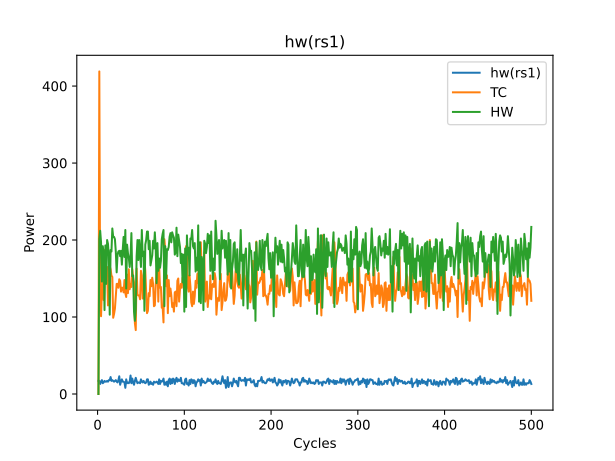

Values plotted in this chart, from the file beside it:
hw(rs1), TC, HW
17, 0, 0
17, 419, 201
13, 117, 212
16, 101, 197
18, 137, 146
14, 158, 192
15, 122, 182
17, 187, 109
16, 158, 193
16, 160, 143
17, 165, 200
16, 115, 195
18, 138, 179
18, 166, 103
22, 162, 187
17, 154, 185
18, 152, 215
17, 99, 204
16, 104, 204
17, 111, 201
18, 126, 185
16, 143, 158
15, 143, 181
18, 138, 185
23, 149, 186
12, 147, 179
16, 133, 186
19, 138, 168
16, 138, 188
16, 132, 204
15, 148, 178
8, 131, 213
19, 126, 137
14, 155, 194
15, 131, 183
14, 162, 177
16, 136, 165
24, 143, 178
14, 139, 209
20, 162, 153
15, 151, 154
12, 145, 107
17, 92, 95
21, 83, 110
17, 163, 179
14, 129, 200
15, 128, 174
15, 128, 200
14, 123, 181
19, 160, 165
16, 154, 213
15, 124, 179
17, 124, 185
15, 175, 108
14, 160, 194
15, 130, 200
19, 105, 211
19, 108, 211
12, 131, 188
13, 127, 199
... 440 more rows
